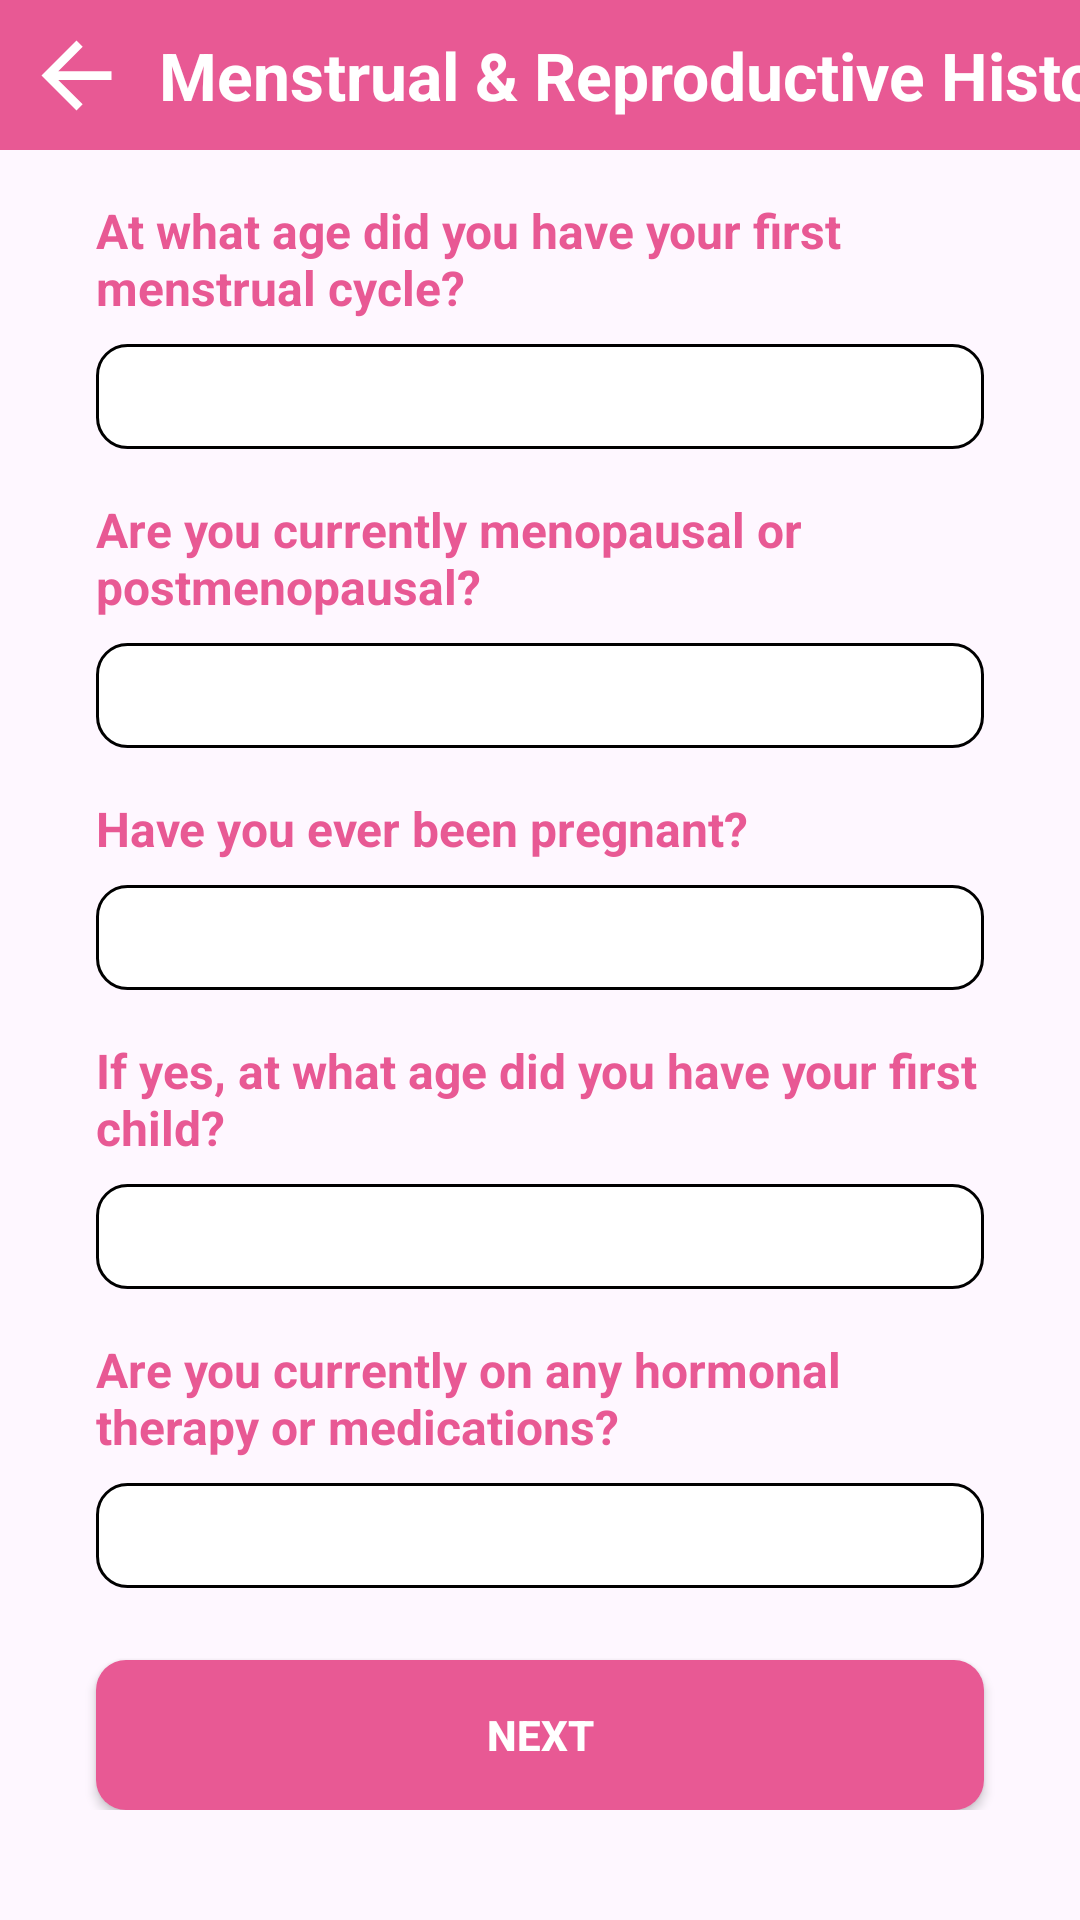

Write the Android layout XML for this screen, with the resource values it uses.
<!-- AndroidManifest.xml: application theme Theme.IntelliWear -->
<!-- res/layout/activity_questionnaire_2.xml -->
<?xml version="1.0" encoding="utf-8"?>
<androidx.constraintlayout.widget.ConstraintLayout xmlns:android="http://schemas.android.com/apk/res/android"
    xmlns:app="http://schemas.android.com/apk/res-auto"
    xmlns:tools="http://schemas.android.com/tools"
    android:backgroundTint="@color/bg"
    android:layout_width="match_parent"
    android:layout_height="match_parent">

    <androidx.constraintlayout.widget.ConstraintLayout
        android:id="@+id/constraintLayout"
        android:layout_width="match_parent"
        android:layout_height="50dp"
        android:background="@color/app_color"
        app:layout_constraintTop_toTopOf="parent">

        <ImageView
            android:id="@+id/imageView"
            android:layout_width="wrap_content"
            android:onClick="backButtonClick"
            android:layout_height="wrap_content"
            android:layout_marginStart="8dp"
            android:src="@drawable/ic_baseline_arrow_back_24"
            app:layout_constraintBottom_toBottomOf="parent"
            app:layout_constraintStart_toStartOf="parent"
            app:layout_constraintTop_toTopOf="parent" />

        <TextView
            android:id="@+id/textView_main"
            android:layout_width="wrap_content"
            android:layout_height="wrap_content"
            android:layout_marginStart="10dp"
            android:text="Menstrual &amp; Reproductive History"
            android:textColor="@color/white"
            android:textSize="22sp"
            android:textStyle="bold"
            app:layout_constraintBottom_toBottomOf="parent"
            app:layout_constraintStart_toEndOf="@+id/imageView"
            app:layout_constraintTop_toTopOf="parent" />
    </androidx.constraintlayout.widget.ConstraintLayout>

    <ScrollView
        android:layout_width="match_parent"
        android:layout_height="0dp"
        android:backgroundTint="@color/bg"
        app:layout_constraintBottom_toBottomOf="parent"
        app:layout_constraintTop_toBottomOf="@+id/constraintLayout"
        app:layout_constraintVertical_bias="0.0"
        tools:layout_editor_absoluteX="60dp">

        <androidx.constraintlayout.widget.ConstraintLayout
            android:layout_width="match_parent"
            android:backgroundTint="@color/bg"
            android:layout_height="wrap_content">

            <TextView
                android:id="@+id/tvFirstCycle"
                android:layout_width="match_parent"
                android:layout_height="wrap_content"
                android:layout_marginStart="32dp"
                android:layout_marginEnd="32dp"
                android:layout_marginTop="16dp"
                android:text="At what age did you have your first menstrual cycle?"
                style="@style/TextStyle"
                app:layout_constraintStart_toStartOf="parent"
                app:layout_constraintTop_toTopOf="parent" />

            <EditText
                android:id="@+id/edFirstCycle"
                android:layout_width="0dp"
                android:layout_height="35dp"
                android:layout_marginTop="8dp"
                android:layout_marginStart="32dp"
                android:layout_marginEnd="32dp"
                android:inputType="number"
                style="@style/editTextStyle"
                app:layout_constraintStart_toStartOf="parent"
                app:layout_constraintEnd_toEndOf="parent"
                app:layout_constraintTop_toBottomOf="@+id/tvFirstCycle" />

            <TextView
                android:id="@+id/tvMenuOrPost"
                android:layout_width="match_parent"
                android:layout_height="wrap_content"
                android:layout_marginStart="32dp"
                android:layout_marginEnd="32dp"
                android:layout_marginTop="16dp"
                android:text="Are you currently menopausal or postmenopausal?"
                style="@style/TextStyle"
                app:layout_constraintStart_toStartOf="parent"
                app:layout_constraintTop_toBottomOf="@id/edFirstCycle" />

            <androidx.appcompat.widget.AppCompatSpinner
                android:id="@+id/spinner_menu_or_post"
                android:layout_width="0dp"
                android:layout_height="35dp"
                android:layout_marginStart="32dp"
                android:layout_marginEnd="32dp"
                android:layout_marginTop="8dp"
                style="@style/editTextStyle"
                app:layout_constraintStart_toStartOf="parent"
                app:layout_constraintEnd_toEndOf="parent"
                app:layout_constraintTop_toBottomOf="@+id/tvMenuOrPost" />

            <TextView
                android:id="@+id/tvPregnant"
                android:layout_width="match_parent"
                android:layout_height="wrap_content"
                android:layout_marginStart="32dp"
                android:layout_marginEnd="32dp"
                android:layout_marginTop="16dp"
                android:text="Have you ever been pregnant?"
                style="@style/TextStyle"
                app:layout_constraintStart_toStartOf="parent"
                app:layout_constraintTop_toBottomOf="@+id/spinner_menu_or_post" />

            <androidx.appcompat.widget.AppCompatSpinner
                android:id="@+id/spinner_pregnant"
                android:layout_width="0dp"
                android:layout_height="35dp"
                android:layout_marginStart="32dp"
                android:layout_marginEnd="32dp"
                android:layout_marginTop="8dp"
                style="@style/editTextStyle"
                app:layout_constraintStart_toStartOf="parent"
                app:layout_constraintEnd_toEndOf="parent"
                app:layout_constraintTop_toBottomOf="@+id/tvPregnant" />

            <TextView
                android:id="@+id/tvFirstChild"
                android:layout_width="match_parent"
                android:layout_height="wrap_content"
                android:layout_marginStart="32dp"
                android:layout_marginEnd="32dp"
                android:layout_marginTop="16dp"
                android:text="If yes, at what age did you have your first child?"
                style="@style/TextStyle"
                app:layout_constraintStart_toStartOf="parent"
                app:layout_constraintEnd_toEndOf="parent"
                app:layout_constraintTop_toBottomOf="@+id/spinner_pregnant" />

            <EditText
                android:id="@+id/edFirstChild"
                android:layout_width="0dp"
                android:layout_height="35dp"
                android:layout_marginTop="8dp"
                android:layout_marginStart="32dp"
                android:layout_marginEnd="32dp"
                style="@style/editTextStyle"
                app:layout_constraintStart_toStartOf="parent"
                app:layout_constraintEnd_toEndOf="parent"
                app:layout_constraintTop_toBottomOf="@+id/tvFirstChild" />

            <TextView
                android:id="@+id/tv_medications"
                android:layout_width="match_parent"
                android:layout_height="wrap_content"
                android:layout_marginStart="32dp"
                android:layout_marginEnd="32dp"
                android:layout_marginTop="16dp"
                android:text="Are you currently on any hormonal therapy or medications?"
                style="@style/TextStyle"
                app:layout_constraintStart_toStartOf="parent"
                app:layout_constraintTop_toBottomOf="@+id/edFirstChild" />

            <androidx.appcompat.widget.AppCompatSpinner
                android:id="@+id/spinner_medications"
                android:layout_width="0dp"
                android:layout_height="35dp"
                android:layout_marginStart="32dp"
                android:layout_marginEnd="32dp"
                android:layout_marginTop="8dp"
                style="@style/editTextStyle"
                app:layout_constraintStart_toStartOf="parent"
                app:layout_constraintEnd_toEndOf="parent"
                app:layout_constraintTop_toBottomOf="@+id/tv_medications" />

            <androidx.appcompat.widget.AppCompatButton
                android:id="@+id/bt_next2"
                android:layout_width="match_parent"
                android:layout_height="50dp"
                android:layout_centerInParent="true"
                android:layout_gravity="center_vertical"
                android:layout_marginStart="32dp"
                android:layout_marginTop="24dp"
                android:layout_marginEnd="32dp"
                android:layout_marginBottom="25dp"
                android:layout_weight="4"
                android:onClick="nextClick"
                android:text="Next"
                style="@style/buttonStyle"
                app:layout_constraintEnd_toEndOf="parent"
                app:layout_constraintHorizontal_bias="0.0"
                app:layout_constraintStart_toStartOf="parent"
                app:layout_constraintTop_toBottomOf="@+id/spinner_medications" />

        </androidx.constraintlayout.widget.ConstraintLayout>
    </ScrollView>
</androidx.constraintlayout.widget.ConstraintLayout>
<!-- resources referenced by this layout -->
<resources>
  <color name="app_color">#e85994</color>
  <color name="bg">#eff1ee</color>
  <color name="white">#ffff</color>
  <!-- drawable ic_baseline_arrow_back_24 (drawable) -->
  <vector xmlns:android="http://schemas.android.com/apk/res/android"
      android:width="35dp"
      android:height="35dp"
      android:autoMirrored="true"
      android:tint="@color/white"
      android:viewportWidth="24"
      android:viewportHeight="24">
      <path
          android:fillColor="@android:color/white"
          android:pathData="M20,11H7.83l5.59,-5.59L12,4l-8,8 8,8 1.41,-1.41L7.83,13H20v-2z" />
  </vector>
  <style name="TextStyle">
          <item name="android:textColor">@color/app_color</item>
          <item name="android:textSize">16sp</item>
          <item name="android:textStyle">bold</item>
      </style>
  <style name="buttonStyle">
          <item name="android:background">@drawable/bt_back</item>
          <item name="android:textColor">@color/white</item>
          <item name="android:textStyle">bold</item>
      </style>
  <style name="editTextStyle">
          <item name="android:background">@drawable/item_back</item>
          <item name="android:textColor">@color/black</item>
          <item name="android:paddingLeft">10dp</item>
      </style>
  <style name="Theme.IntelliWear" parent="Base.Theme.IntelliWear">
          <item name="android:statusBarColor">@color/app_color</item>
      </style>
  <!-- drawable bt_back (drawable) -->
  <?xml version="1.0" encoding="utf-8"?>
  <shape xmlns:android="http://schemas.android.com/apk/res/android"
      android:shape="rectangle">
  
      <solid android:color="@color/app_color"/>
      <corners android:radius="10dp"/>
  
  </shape>
  <!-- drawable item_back (drawable) -->
  <?xml version="1.0" encoding="utf-8"?>
  <shape xmlns:android="http://schemas.android.com/apk/res/android"
      android:shape="rectangle">
      <corners android:radius="10dp"/>
      <stroke
          android:width="1dp"
          android:color="@color/black" />
      <solid android:color="@color/white" />
  
  </shape>
  <color name="black">#000000</color>
  <style name="Base.Theme.IntelliWear" parent="Theme.Material3.DayNight.NoActionBar">
          
          
      </style>
</resources>
